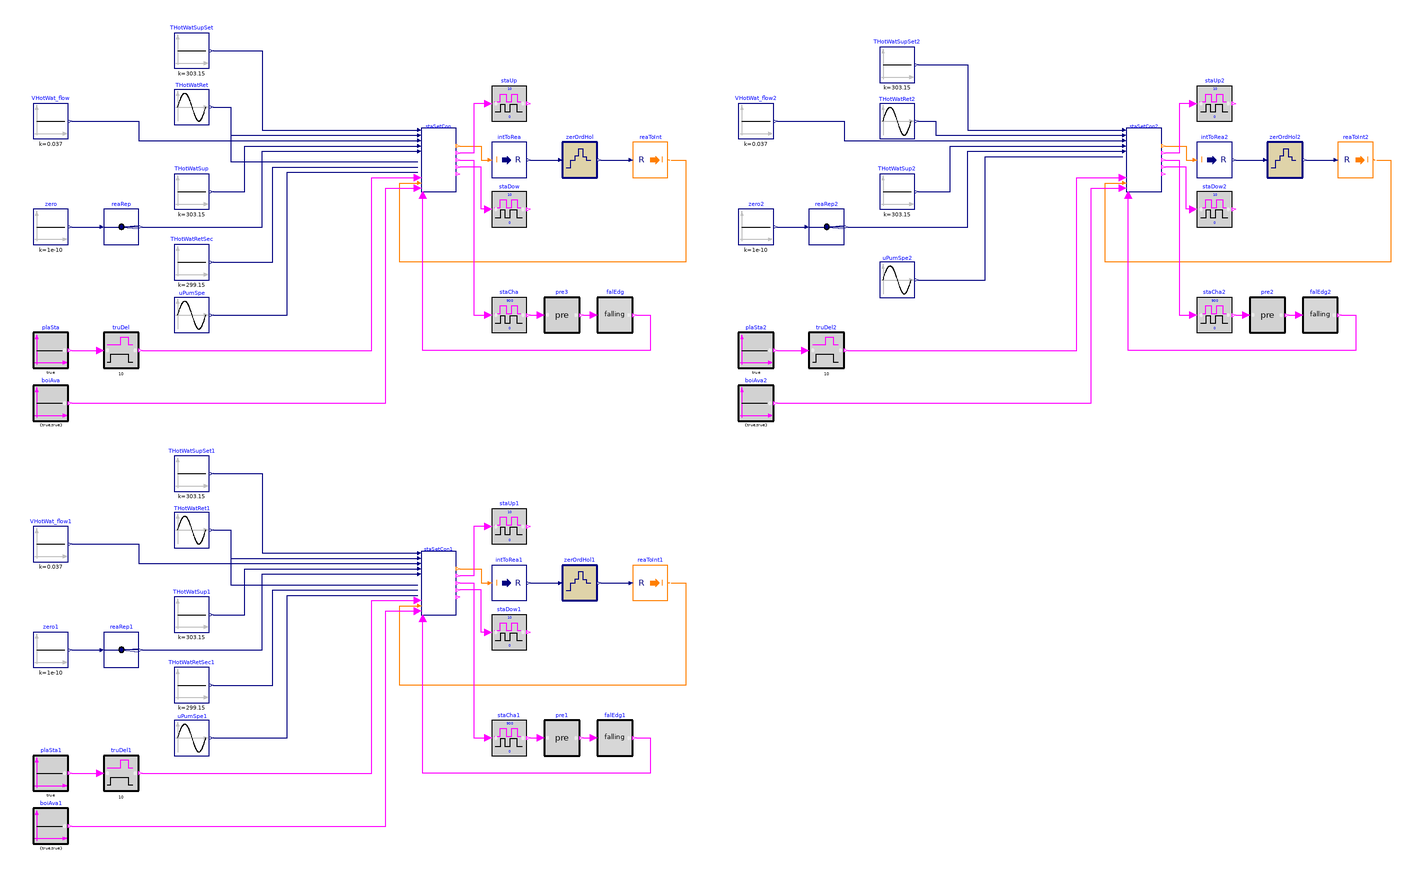

The component connection diagram of the Modelica model below, drawn from its own Placement and Line annotations.

model SetpointController
  "Validates chiller stage status setpoint signal generation for plants with WSE"

  Buildings.Controls.OBC.ASHRAE.PrimarySystem.BoilerPlant.Staging.SetPoints.SetpointController staSetCon(
    final primaryOnly=false,
    final nBoi=2,
    final boiTyp={Buildings.Controls.OBC.ASHRAE.PrimarySystem.BoilerPlant.Types.BoilerTypes.condensingBoiler,
        Buildings.Controls.OBC.ASHRAE.PrimarySystem.BoilerPlant.Types.BoilerTypes.condensingBoiler},
    final nSta=3,
    final staMat=[1,0; 0,1; 1,1],
    final iniSta=1,
    final boiDesCap={1000000,1500000},
    final boiFirMin={0.2,0.3},
    final bMinPriPumSpeSta={0,0,0},
    final delStaCha=600,
    final avePer=300,
    final fraNonConBoi=0.9,
    final fraConBoi=1.5,
    final delEffCon=600,
    final TDif=10,
    final delFaiCon=900,
    final sigDif=0.01,
    final TDifHys=1,
    final fraMinFir=1.1,
    final delMinFir=300,
    final fraDesCap=0.8,
    final delDesCapNonConBoi=600,
    final delDesCapConBoi=300,
    final TCirDif=3,
    final delTRetDif=300,
    final dTemp=0.1)
    "Testing staging setpoint controller for condensing boiler plant that is not primary-only"
    annotation (Placement(transformation(extent={{60,140},{80,176}})));

  Buildings.Controls.OBC.ASHRAE.PrimarySystem.BoilerPlant.Staging.SetPoints.SetpointController staSetCon1(
    final primaryOnly=false,
    final nBoi=2,
    final boiTyp={Buildings.Controls.OBC.ASHRAE.PrimarySystem.BoilerPlant.Types.BoilerTypes.nonCondensingBoiler,
        Buildings.Controls.OBC.ASHRAE.PrimarySystem.BoilerPlant.Types.BoilerTypes.nonCondensingBoiler},
    final nSta=3,
    final staMat=[1,0; 0,1; 1,1],
    final iniSta=1,
    final boiDesCap={1000000,1500000},
    final boiFirMin={0.2,0.3},
    final bMinPriPumSpeSta={0,0,0},
    final delStaCha=600,
    final avePer=300,
    final fraNonConBoi=0.9,
    final fraConBoi=1.5,
    final delEffCon=600,
    final TDif=10,
    final delFaiCon=900,
    final sigDif=0.01,
    final TDifHys=1,
    final fraMinFir=1.1,
    final delMinFir=300,
    final fraDesCap=0.8,
    final delDesCapNonConBoi=600,
    final delDesCapConBoi=300,
    final TCirDif=3,
    final delTRetDif=300,
    final dTemp=0.1)
    "Testing staging setpoint controller for non-condensing boiler plant"
    annotation (Placement(transformation(extent={{60,-100},{80,-64}})));

  Buildings.Controls.OBC.ASHRAE.PrimarySystem.BoilerPlant.Staging.SetPoints.SetpointController staSetCon2(
    final primaryOnly=true,
    final nBoi=2,
    final boiTyp={Buildings.Controls.OBC.ASHRAE.PrimarySystem.BoilerPlant.Types.BoilerTypes.condensingBoiler,
        Buildings.Controls.OBC.ASHRAE.PrimarySystem.BoilerPlant.Types.BoilerTypes.condensingBoiler},
    final nSta=3,
    final staMat=[1,0; 0,1; 1,1],
    final iniSta=1,
    final boiDesCap={1000000,1500000},
    final boiFirMin={0.2,0.3},
    final bMinPriPumSpeSta={0,0,0},
    final delStaCha=600,
    final avePer=300,
    final fraNonConBoi=0.9,
    final fraConBoi=1.5,
    final delEffCon=600,
    final TDif=10,
    final delFaiCon=900,
    final sigDif=0.01,
    final TDifHys=1,
    final fraMinFir=1.1,
    final delMinFir=300,
    final fraDesCap=0.8,
    final delDesCapNonConBoi=600,
    final delDesCapConBoi=300,
    final TCirDif=3,
    final delTRetDif=300,
    final dTemp=0.1)
    "Testing staging setpoint controller for primary-only, condensing boiler plant"
    annotation (Placement(transformation(extent={{460,140},{480,176}})));

//protected
  Buildings.Controls.OBC.CDL.Continuous.Sources.Sine THotWatRet(
    final amplitude=7,
    final phase=0,
    final offset=273.15 + 22,
    final freqHz=1/21600)
    "Hot water return temeprature"
    annotation (Placement(transformation(extent={{-80,178},{-60,198}})));

  Buildings.Controls.OBC.CDL.Logical.Sources.Constant boiAva[2](
    final k={true,true})
    "Boiler availability vector"
    annotation (Placement(transformation(extent={{-160,10},{-140,30}})));

  Buildings.Controls.OBC.CDL.Discrete.ZeroOrderHold zerOrdHol(
    final samplePeriod=10) "Hold stage setpoint for signal feedback"
    annotation (Placement(transformation(extent={{140,148},{160,168}})));

  Buildings.Controls.OBC.CDL.Conversions.IntegerToReal intToRea
    "Integer to Real converter"
    annotation (Placement(transformation(extent={{100,148},{120,168}})));

  Buildings.Controls.OBC.CDL.Conversions.RealToInteger reaToInt
    "Real to Integer converter"
    annotation (Placement(transformation(extent={{180,148},{200,168}})));

  Buildings.Controls.OBC.CDL.Logical.TrueFalseHold staCha(
    final trueHoldDuration=900,
    final falseHoldDuration=0)
    "Detect stage change signal"
    annotation (Placement(transformation(extent={{100,60},{120,80}})));

  Buildings.Controls.OBC.CDL.Logical.Pre pre3
    "Logical pre block"
    annotation (Placement(transformation(extent={{130,60},{150,80}})));

  Buildings.Controls.OBC.CDL.Logical.Sources.Constant plaSta(
    final k=true)
    "Plant status"
    annotation (Placement(transformation(extent={{-160,40},{-140,60}})));

  Buildings.Controls.OBC.CDL.Logical.TrueDelay truDel(
    final delayTime=10,
    final delayOnInit=true)
    "Delay plant enable signal"
    annotation (Placement(transformation(extent={{-120,40},{-100,60}})));

  Buildings.Controls.OBC.CDL.Continuous.Sources.Constant THotWatSupSet(
    final k=273.15 + 30)
    "Hot water supply temperature setpoint"
    annotation (Placement(transformation(extent={{-80,210},{-60,230}})));

  Buildings.Controls.OBC.CDL.Continuous.Sources.Constant zero(
    final k=10^(-10))
    "Constant"
    annotation (Placement(transformation(extent={{-160,110},{-140,130}})));

  Buildings.Controls.OBC.CDL.Continuous.Sources.Constant THotWatSup(
    final k=273.15 + 30)
    "Hot water supply temperature"
    annotation (Placement(transformation(extent={{-80,130},{-60,150}})));

  Buildings.Controls.OBC.CDL.Continuous.Sources.Constant VHotWat_flow(
    final k=0.037)
    "Hot water flow rate"
    annotation (Placement(transformation(extent={{-160,170},{-140,190}})));

  Buildings.Controls.OBC.CDL.Continuous.Sources.Constant THotWatRetSec(
    final k=273.15 + 26)
    "Hot water secondary loop return temperature"
    annotation (Placement(transformation(extent={{-80,90},{-60,110}})));

  Buildings.Controls.OBC.CDL.Continuous.Sources.Sine uPumSpe(
    final amplitude=1,
    final offset=0,
    final freqHz=1/21600)
    "Pump speed signal"
    annotation (Placement(transformation(extent={{-80,60},{-60,80}})));

  Buildings.Controls.OBC.CDL.Logical.TrueFalseHold staUp(
    final trueHoldDuration=10,
    final falseHoldDuration=0)
    "Detect stage up signal"
    annotation (Placement(transformation(extent={{100,180},{120,200}})));

  Buildings.Controls.OBC.CDL.Logical.TrueFalseHold staDow(
    final trueHoldDuration=10,
    final falseHoldDuration=0)
    "Detect stage down signal"
    annotation (Placement(transformation(extent={{100,120},{120,140}})));

  Buildings.Controls.OBC.CDL.Logical.FallingEdge falEdg1
    "Falling edge detector"
    annotation (Placement(transformation(extent={{160,-180},{180,-160}})));

  Buildings.Controls.OBC.CDL.Routing.RealReplicator reaRep1(
    final nout=3)
    "Convert input into array"
    annotation (Placement(transformation(extent={{-120,-130},{-100,-110}})));

  Buildings.Controls.OBC.CDL.Continuous.Sources.Sine THotWatRet1(
    final amplitude=7,
    final phase=0,
    final offset=273.15 + 22,
    final freqHz=1/21600)
    "Hot water return temeprature"
    annotation (Placement(transformation(extent={{-80,-62},{-60,-42}})));

  Buildings.Controls.OBC.CDL.Logical.Sources.Constant boiAva1[2](
    final k={true,true})
    "Boiler availability vector"
    annotation (Placement(transformation(extent={{-160,-230},{-140,-210}})));

  Buildings.Controls.OBC.CDL.Discrete.ZeroOrderHold zerOrdHol1(
    final samplePeriod=10)
    "Hold stage setpoint for signal feedback"
    annotation (Placement(transformation(extent={{140,-92},{160,-72}})));

  Buildings.Controls.OBC.CDL.Conversions.IntegerToReal intToRea1
    "Integer to Real converter"
    annotation (Placement(transformation(extent={{100,-92},{120,-72}})));

  Buildings.Controls.OBC.CDL.Conversions.RealToInteger reaToInt1
    "Real to Integer converter"
    annotation (Placement(transformation(extent={{180,-92},{200,-72}})));

  Buildings.Controls.OBC.CDL.Logical.TrueFalseHold staCha1(final trueHoldDuration=900, final
      falseHoldDuration=0) "Detect stage change signal"
    annotation (Placement(transformation(extent={{100,-180},{120,-160}})));
  Buildings.Controls.OBC.CDL.Logical.Pre                        pre1 "Logical pre block"
    annotation (Placement(transformation(extent={{130,-180},{150,-160}})));
  Buildings.Controls.OBC.CDL.Logical.Sources.Constant                        plaSta1(final k=true)
    "Plant status"
    annotation (Placement(transformation(extent={{-160,-200},{-140,-180}})));
  Buildings.Controls.OBC.CDL.Logical.TrueDelay                        truDel1(final delayTime=10,
      final delayOnInit=true) "Delay plant enable signal"
    annotation (Placement(transformation(extent={{-120,-200},{-100,-180}})));
  Buildings.Controls.OBC.CDL.Continuous.Sources.Constant                        THotWatSupSet1(final k=
        273.15 + 30) "Hot water supply temperature setpoint"
    annotation (Placement(transformation(extent={{-80,-30},{-60,-10}})));
  Buildings.Controls.OBC.CDL.Continuous.Sources.Constant                        zero1(final k=10^(-10))
               "Constant"
    annotation (Placement(transformation(extent={{-160,-130},{-140,-110}})));
  Buildings.Controls.OBC.CDL.Continuous.Sources.Constant THotWatSup1(final k=273.15 + 30)
    "Hot water supply temperature"
    annotation (Placement(transformation(extent={{-80,-110},{-60,-90}})));
  Buildings.Controls.OBC.CDL.Continuous.Sources.Constant VHotWat_flow1(final k=0.037)
    "Hot water flow rate"
    annotation (Placement(transformation(extent={{-160,-70},{-140,-50}})));
  Buildings.Controls.OBC.CDL.Continuous.Sources.Constant THotWatRetSec1(final k=273.15 + 26)
    "Hot water secondary loop return temperature"
    annotation (Placement(transformation(extent={{-80,-150},{-60,-130}})));
  Buildings.Controls.OBC.CDL.Continuous.Sources.Sine uPumSpe1(
    final amplitude=1,
    final offset=0,
    final freqHz=1/21600) "Pump speed signal"
    annotation (Placement(transformation(extent={{-80,-180},{-60,-160}})));
  Buildings.Controls.OBC.CDL.Logical.TrueFalseHold staUp1(final trueHoldDuration=10, final
      falseHoldDuration=0) "Detect stage up signal"
    annotation (Placement(transformation(extent={{100,-60},{120,-40}})));
  Buildings.Controls.OBC.CDL.Logical.TrueFalseHold staDow1(final trueHoldDuration=10, final
      falseHoldDuration=0) "Detect stage down signal"
    annotation (Placement(transformation(extent={{100,-120},{120,-100}})));


  Buildings.Controls.OBC.CDL.Logical.FallingEdge falEdg2 "Falling edge detector"
    annotation (Placement(transformation(extent={{560,60},{580,80}})));
  Buildings.Controls.OBC.CDL.Routing.RealReplicator reaRep2(nout=3) "Convert input into array"
    annotation (Placement(transformation(extent={{280,110},{300,130}})));
  Buildings.Controls.OBC.CDL.Continuous.Sources.Sine                        THotWatRet2(
    final amplitude=7,
    phase=0,
    final offset=273.15 + 22,
    final freqHz=1/21600) "Hot water return temeprature"
    annotation (Placement(transformation(extent={{320,170},{340,190}})));
  Buildings.Controls.OBC.CDL.Logical.Sources.Constant                        boiAva2
                                                            [2](final k={true,true})
                         "Boiler availability vector"
    annotation (Placement(transformation(extent={{240,10},{260,30}})));
  Buildings.Controls.OBC.CDL.Discrete.ZeroOrderHold                        zerOrdHol2(final
      samplePeriod=10) "Hold stage setpoint for signal feedback"
    annotation (Placement(transformation(extent={{540,148},{560,168}})));
  Buildings.Controls.OBC.CDL.Conversions.IntegerToReal                        intToRea2
    "Integer to Real converter"
    annotation (Placement(transformation(extent={{500,148},{520,168}})));
  Buildings.Controls.OBC.CDL.Conversions.RealToInteger                        reaToInt2
    "Real to Integer converter"
    annotation (Placement(transformation(extent={{580,148},{600,168}})));
  Buildings.Controls.OBC.CDL.Logical.TrueFalseHold staCha2(final trueHoldDuration=900, final
      falseHoldDuration=0) "Detect stage change signal"
    annotation (Placement(transformation(extent={{500,60},{520,80}})));
  Buildings.Controls.OBC.CDL.Logical.Pre                        pre2 "Logical pre block"
    annotation (Placement(transformation(extent={{530,60},{550,80}})));
  Buildings.Controls.OBC.CDL.Logical.Sources.Constant                        plaSta2(final k=true)
    "Plant status"
    annotation (Placement(transformation(extent={{240,40},{260,60}})));
  Buildings.Controls.OBC.CDL.Logical.TrueDelay                        truDel2(final delayTime=10,
      final delayOnInit=true) "Delay plant enable signal"
    annotation (Placement(transformation(extent={{280,40},{300,60}})));
  Buildings.Controls.OBC.CDL.Continuous.Sources.Constant                        THotWatSupSet2(final k=
        273.15 + 30) "Hot water supply temperature setpoint"
    annotation (Placement(transformation(extent={{320,202},{340,222}})));
  Buildings.Controls.OBC.CDL.Continuous.Sources.Constant                        zero2(final k=10^(-10))
               "Constant"
    annotation (Placement(transformation(extent={{240,110},{260,130}})));
  Buildings.Controls.OBC.CDL.Continuous.Sources.Constant THotWatSup2(final k=273.15 + 30)
    "Hot water supply temperature"
    annotation (Placement(transformation(extent={{320,130},{340,150}})));
  Buildings.Controls.OBC.CDL.Continuous.Sources.Constant VHotWat_flow2(final k=0.037)
    "Hot water flow rate"
    annotation (Placement(transformation(extent={{240,170},{260,190}})));
  Buildings.Controls.OBC.CDL.Continuous.Sources.Sine uPumSpe2(
    final amplitude=1,
    final offset=0,
    final freqHz=1/21600) "Pump speed signal"
    annotation (Placement(transformation(extent={{320,80},{340,100}})));
  Buildings.Controls.OBC.CDL.Logical.TrueFalseHold staUp2(final trueHoldDuration=10, final
      falseHoldDuration=0) "Detect stage up signal"
    annotation (Placement(transformation(extent={{500,180},{520,200}})));
  Buildings.Controls.OBC.CDL.Logical.TrueFalseHold staDow2(final trueHoldDuration=10, final
      falseHoldDuration=0) "Detect stage down signal"
    annotation (Placement(transformation(extent={{500,120},{520,140}})));

  Buildings.Controls.OBC.CDL.Logical.FallingEdge falEdg "Falling edge detector"
    annotation (Placement(transformation(extent={{160,60},{180,80}})));
  Buildings.Controls.OBC.CDL.Routing.RealReplicator reaRep(nout=3) "Convert input into array"
    annotation (Placement(transformation(extent={{-120,110},{-100,130}})));

equation
  connect(staSetCon.ySta,intToRea. u)
    annotation (Line(points={{82,166},{94,166},{94,158},{98,158}},
                                               color={255,127,0}));
  connect(intToRea.y,zerOrdHol. u)
    annotation (Line(points={{122,158},{138,158}},
                                                 color={0,0,127}));
  connect(zerOrdHol.y,reaToInt. u)
    annotation (Line(points={{162,158},{178,158}},
                                                 color={0,0,127}));
  connect(reaToInt.y,staSetCon. u) annotation (Line(points={{202,158},{210,158},
          {210,100},{48,100},{48,145},{58,145}},
                                     color={255,127,0}));
  connect(staSetCon.yChaEdg, staCha.u) annotation (Line(points={{82,158},{90,158},
          {90,70},{98,70}}, color={255,0,255}));
  connect(staCha.y, pre3.u)
    annotation (Line(points={{122,70},{128,70}}, color={255,0,255}));
  connect(truDel.y,staSetCon. uPla) annotation (Line(points={{-98,50},{32,50},{32,
          148},{58,148}},
                    color={255,0,255}));
  connect(plaSta.y, truDel.u) annotation (Line(points={{-138,50},{-122,50}},
                     color={255,0,255}));
  connect(pre3.y, falEdg.u)
    annotation (Line(points={{152,70},{158,70}}, color={255,0,255}));
  connect(falEdg.y, staSetCon.uStaChaProEnd) annotation (Line(points={{182,70},{
          190,70},{190,50},{61,50},{61,138}},  color={255,0,255}));
  connect(THotWatSupSet.y, staSetCon.THotWatSupSet) annotation (Line(points={{-58,220},
          {-30,220},{-30,175},{58,175}},          color={0,0,127}));
  connect(THotWatRet.y, staSetCon.THotWatRet) annotation (Line(points={{-58,188},
          {-48,188},{-48,172},{58,172}}, color={0,0,127}));
  connect(THotWatSup.y, staSetCon.THotWatSup) annotation (Line(points={{-58,140},
          {-40,140},{-40,166},{58,166}}, color={0,0,127}));
  connect(zero.y, reaRep.u) annotation (Line(points={{-138,120},{-122,120}},
                                 color={0,0,127}));
  connect(reaRep.y, staSetCon.VMinSet_flow) annotation (Line(points={{-98,120},{
          -30,120},{-30,163},{58,163}},  color={0,0,127}));
  connect(boiAva.y, staSetCon.uBoiAva) annotation (Line(points={{-138,20},{40,20},
          {40,142},{58,142}}, color={255,0,255}));
  connect(VHotWat_flow.y, staSetCon.VHotWat_flow) annotation (Line(points={{-138,
          180},{-100,180},{-100,169},{58,169}}, color={0,0,127}));
  connect(THotWatRet.y, staSetCon.THotWatRetPri) annotation (Line(points={{-58,188},
          {-48,188},{-48,157},{58,157}}, color={0,0,127}));
  connect(THotWatRetSec.y, staSetCon.THotWatRetSec) annotation (Line(points={{-58,100},
          {-24,100},{-24,154},{58,154}},      color={0,0,127}));
  connect(uPumSpe.y, staSetCon.uPumSpe) annotation (Line(points={{-58,70},{-16,70},
          {-16,151},{58,151}}, color={0,0,127}));
  connect(staUp.u, staSetCon.yChaUpEdg) annotation (Line(points={{98,190},{90,190},
          {90,162},{82,162}}, color={255,0,255}));
  connect(staDow.u, staSetCon.yChaDowEdg) annotation (Line(points={{98,130},{94,
          130},{94,154},{82,154}}, color={255,0,255}));
  connect(staSetCon1.ySta, intToRea1.u)
    annotation (Line(points={{82,-74},{94,-74},{94,-82},{98,-82}},
                                                 color={255,127,0}));
  connect(intToRea1.y, zerOrdHol1.u)
    annotation (Line(points={{122,-82},{138,-82}}, color={0,0,127}));
  connect(zerOrdHol1.y, reaToInt1.u)
    annotation (Line(points={{162,-82},{178,-82}}, color={0,0,127}));
  connect(reaToInt1.y, staSetCon1.u) annotation (Line(points={{202,-82},{210,-82},
          {210,-140},{48,-140},{48,-95},{58,-95}},   color={255,127,0}));
  connect(staSetCon1.yChaEdg, staCha1.u) annotation (Line(points={{82,-82},{90,-82},
          {90,-170},{98,-170}}, color={255,0,255}));
  connect(staCha1.y, pre1.u)
    annotation (Line(points={{122,-170},{128,-170}}, color={255,0,255}));
  connect(truDel1.y, staSetCon1.uPla) annotation (Line(points={{-98,-190},{32,-190},
          {32,-92},{58,-92}},   color={255,0,255}));
  connect(plaSta1.y, truDel1.u)
    annotation (Line(points={{-138,-190},{-122,-190}}, color={255,0,255}));
  connect(pre1.y, falEdg1.u)
    annotation (Line(points={{152,-170},{158,-170}}, color={255,0,255}));
  connect(falEdg1.y, staSetCon1.uStaChaProEnd) annotation (Line(points={{182,-170},
          {190,-170},{190,-190},{61,-190},{61,-102}}, color={255,0,255}));
  connect(THotWatSupSet1.y, staSetCon1.THotWatSupSet) annotation (Line(points={{-58,-20},
          {-30,-20},{-30,-65},{58,-65}},          color={0,0,127}));
  connect(THotWatRet1.y, staSetCon1.THotWatRet) annotation (Line(points={{-58,-52},
          {-48,-52},{-48,-68},{58,-68}}, color={0,0,127}));
  connect(THotWatSup1.y, staSetCon1.THotWatSup) annotation (Line(points={{-58,-100},
          {-40,-100},{-40,-74},{58,-74}}, color={0,0,127}));
  connect(zero1.y, reaRep1.u)
    annotation (Line(points={{-138,-120},{-122,-120}}, color={0,0,127}));
  connect(reaRep1.y, staSetCon1.VMinSet_flow) annotation (Line(points={{-98,-120},
          {-30,-120},{-30,-77},{58,-77}}, color={0,0,127}));
  connect(boiAva1.y, staSetCon1.uBoiAva) annotation (Line(points={{-138,-220},{40,
          -220},{40,-98},{58,-98}},   color={255,0,255}));
  connect(VHotWat_flow1.y, staSetCon1.VHotWat_flow) annotation (Line(points={{-138,
          -60},{-100,-60},{-100,-71},{58,-71}}, color={0,0,127}));
  connect(THotWatRet1.y, staSetCon1.THotWatRetPri) annotation (Line(points={{-58,-52},
          {-48,-52},{-48,-83},{58,-83}},      color={0,0,127}));
  connect(THotWatRetSec1.y, staSetCon1.THotWatRetSec) annotation (Line(points={{-58,
          -140},{-24,-140},{-24,-86},{58,-86}},     color={0,0,127}));
  connect(uPumSpe1.y, staSetCon1.uPumSpe) annotation (Line(points={{-58,-170},{-16,
          -170},{-16,-89},{58,-89}}, color={0,0,127}));
  connect(staUp1.u, staSetCon1.yChaUpEdg) annotation (Line(points={{98,-50},{90,
          -50},{90,-78},{82,-78}}, color={255,0,255}));
  connect(staDow1.u, staSetCon1.yChaDowEdg) annotation (Line(points={{98,-110},{
          94,-110},{94,-86},{82,-86}}, color={255,0,255}));
  connect(staSetCon2.ySta, intToRea2.u)
    annotation (Line(points={{482,166},{494,166},{494,158},{498,158}},
                                                   color={255,127,0}));
  connect(intToRea2.y, zerOrdHol2.u)
    annotation (Line(points={{522,158},{538,158}}, color={0,0,127}));
  connect(zerOrdHol2.y, reaToInt2.u)
    annotation (Line(points={{562,158},{578,158}}, color={0,0,127}));
  connect(reaToInt2.y, staSetCon2.u) annotation (Line(points={{602,158},{610,158},
          {610,100},{448,100},{448,145},{458,145}}, color={255,127,0}));
  connect(staSetCon2.yChaEdg, staCha2.u) annotation (Line(points={{482,158},{490,
          158},{490,70},{498,70}}, color={255,0,255}));
  connect(staCha2.y, pre2.u)
    annotation (Line(points={{522,70},{528,70}}, color={255,0,255}));
  connect(truDel2.y, staSetCon2.uPla) annotation (Line(points={{302,50},{432,50},
          {432,148},{458,148}}, color={255,0,255}));
  connect(plaSta2.y, truDel2.u)
    annotation (Line(points={{262,50},{278,50}}, color={255,0,255}));
  connect(pre2.y, falEdg2.u)
    annotation (Line(points={{552,70},{558,70}}, color={255,0,255}));
  connect(falEdg2.y, staSetCon2.uStaChaProEnd) annotation (Line(points={{582,70},
          {590,70},{590,50},{461,50},{461,138}}, color={255,0,255}));
  connect(THotWatSupSet2.y, staSetCon2.THotWatSupSet) annotation (Line(points={{342,212},
          {370,212},{370,175},{458,175}},          color={0,0,127}));
  connect(THotWatRet2.y, staSetCon2.THotWatRet) annotation (Line(points={{342,180},
          {352,180},{352,172},{458,172}}, color={0,0,127}));
  connect(THotWatSup2.y, staSetCon2.THotWatSup) annotation (Line(points={{342,140},
          {360,140},{360,166},{458,166}}, color={0,0,127}));
  connect(zero2.y, reaRep2.u)
    annotation (Line(points={{262,120},{278,120}}, color={0,0,127}));
  connect(reaRep2.y, staSetCon2.VMinSet_flow) annotation (Line(points={{302,120},
          {370,120},{370,163},{458,163}}, color={0,0,127}));
  connect(boiAva2.y, staSetCon2.uBoiAva) annotation (Line(points={{262,20},{440,
          20},{440,142},{458,142}}, color={255,0,255}));
  connect(VHotWat_flow2.y, staSetCon2.VHotWat_flow) annotation (Line(points={{262,180},
          {300,180},{300,169},{458,169}},      color={0,0,127}));
  connect(staUp2.u, staSetCon2.yChaUpEdg) annotation (Line(points={{498,190},{490,
          190},{490,162},{482,162}}, color={255,0,255}));
  connect(staDow2.u, staSetCon2.yChaDowEdg) annotation (Line(points={{498,130},{
          494,130},{494,154},{482,154}}, color={255,0,255}));
  connect(uPumSpe2.y, staSetCon2.uBypValPos) annotation (Line(points={{342,90},{
          380,90},{380,160},{458,160}}, color={0,0,127}));
annotation (
 experiment(StopTime=14000.0, Tolerance=1e-06),
  __Dymola_Commands(file="modelica://Buildings/Resources/Scripts/Dymola/Controls/OBC/ASHRAE/PrimarySystem/BoilerPlant/Staging/SetPoints/Validation/SetpointController.mos"
    "Simulate and plot"),
  Documentation(info="<html>
<p>
This example validates
<a href=\"modelica://Buildings.Controls.OBC.ASHRAE.PrimarySystem.BoilerPlant.Staging.SetPoints.SetpointController\">
Buildings.Controls.OBC.ASHRAE.PrimarySystem.BoilerPlant.Staging.SetPoints.SetpointController</a>.
</p>
</html>", revisions="<html>
<ul>
<li>
July 2, 2020, by Karthik Devaprasad:<br/>
First implementation.
</li>
</ul>
</html>"),
Icon(coordinateSystem(extent={{-100,-100},{100,100}}),
     graphics={
        Ellipse(lineColor = {75,138,73},
                fillColor={255,255,255},
                fillPattern = FillPattern.Solid,
                extent = {{-100,-100},{100,100}}),
        Polygon(lineColor = {0,0,255},
                fillColor = {75,138,73},
                pattern = LinePattern.None,
                fillPattern = FillPattern.Solid,
                points = {{-36,60},{64,0},{-36,-60},{-36,60}})}),Diagram(
        coordinateSystem(preserveAspectRatio=false, extent={{-220,-240},{620,240}})));
end SetpointController;